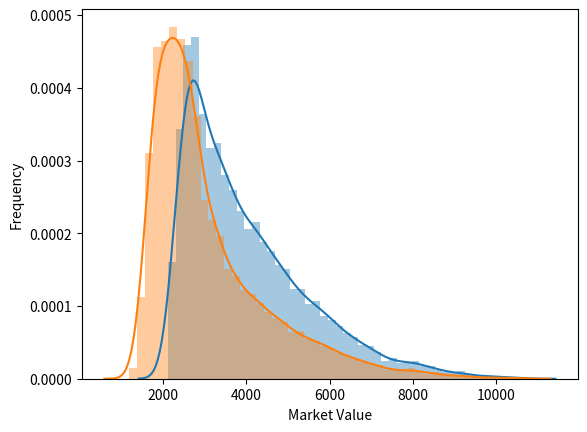

Generate this figure with matplotlib:
# -*- coding: utf-8 -*-
"""MonteCarloSimulation.ipynb

Automatically generated by Colab.

Original file is located at
    https://colab.research.google.com/<link-removed>
"""

import scipy.stats as sct
import random
from matplotlib import pyplot as plt
import numpy as np
import seaborn as sns

"""This model will be using an assumption of a normal distribution and Gordon Growth

This is my first attempt at building a Monte Carlo simulation, and because of that, all these numbers are hypothetical, I am going to create an applicable one soon
"""

d0 = 100
data = []
for x in range(10000):
  i = random.uniform(0.05, 0.08)
  j = random. uniform(0.09, 0.10)
  d1 = d0 * (1 + i)
  v0 = d1/(j - i)
  data.append(v0)

sns.distplot(data)
plt. ylabel( 'Frequency')
plt.xlabel( 'Market Value')
plt.show()

print("Standard Deviation is",  np.std(data))
print("Maximum value is", np.max(data))
print("Minumum value is", np.min(data))

## D0 = Dividend
##
##
##
##

D0 = 100
g_mean = 0.05
g_sd = 0.01

for x in range(10000):
  g = sct.norm.ppf(random.uniform(0,1), loc = g_mean, scale = g_sd)
  r = 0.10
  d1 = d0 * (1 + g)
  v0 = d1/(r - g)
  data.append(v0)

sns.distplot(data)
plt. ylabel( 'Frequency')
plt.xlabel( 'Market Value')
plt.show()

np.mean(data)

np.median(data)

np.std(data)

np.max(data)

np.min(data)
